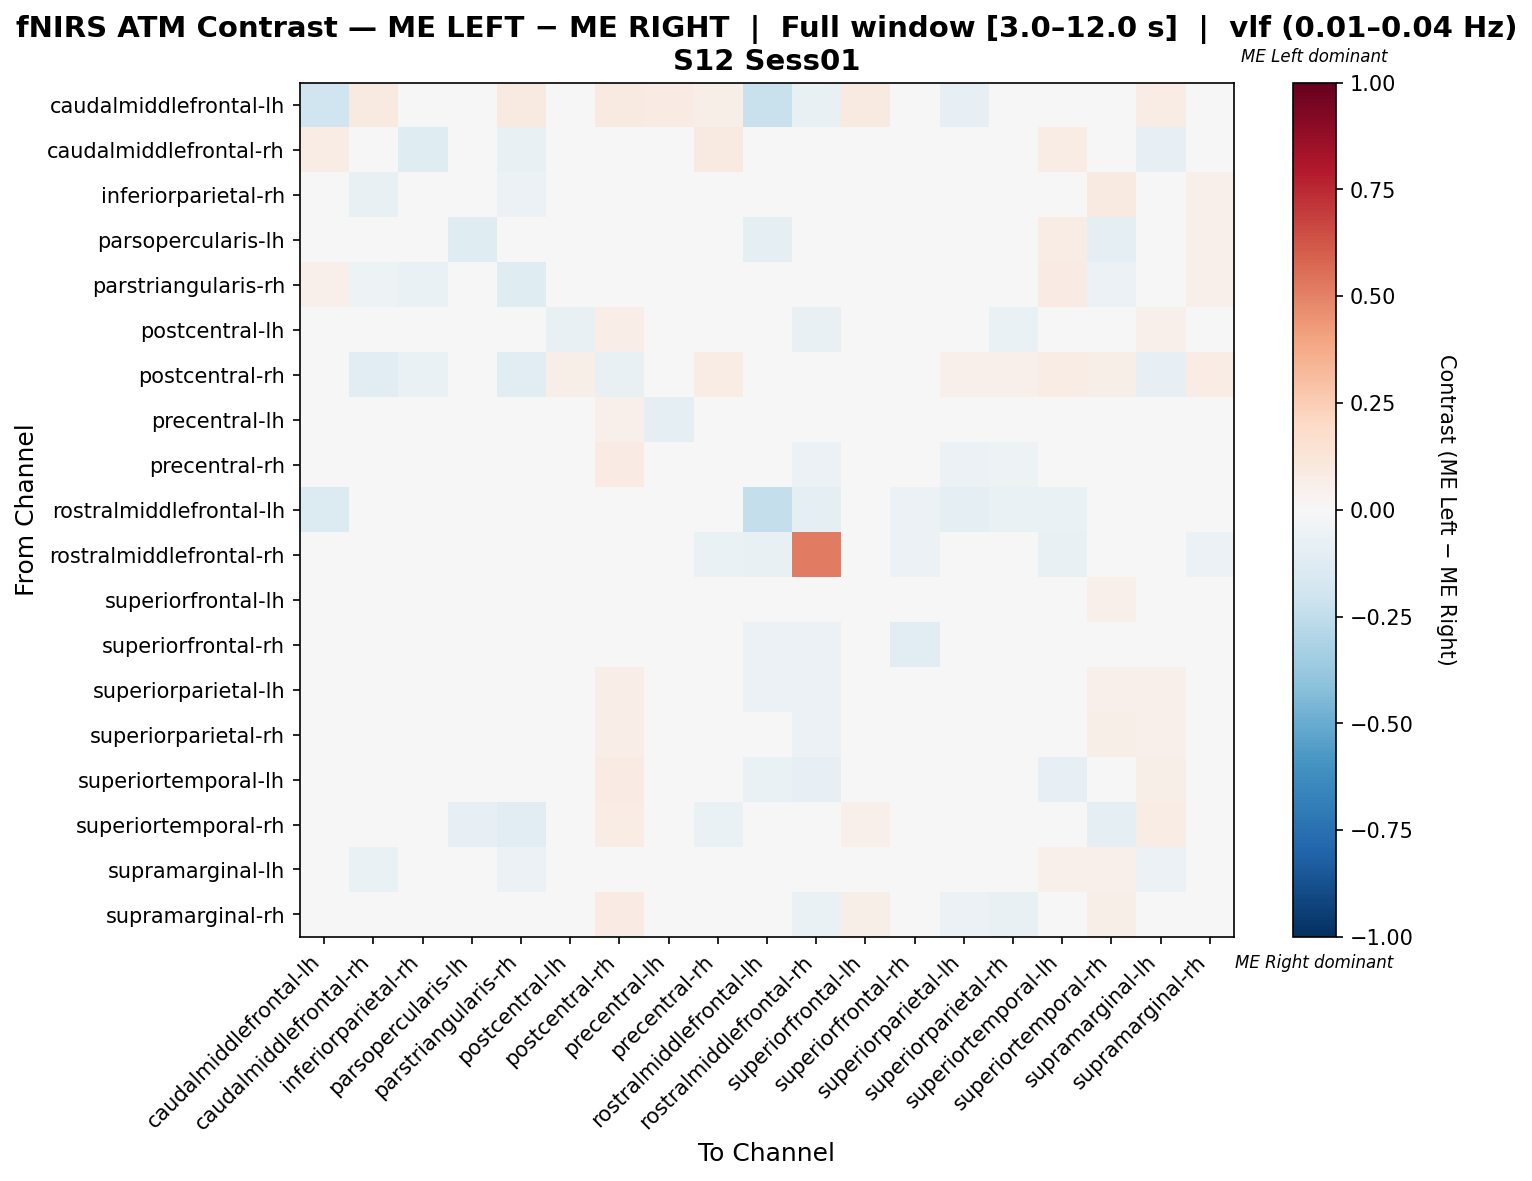

The file beside this chart, header and first rows:
, caudalmiddlefrontal-lh, caudalmiddlefrontal-rh, inferiorparietal-rh, parsopercularis-lh, parstriangularis-rh, postcentral-lh, postcentral-rh, precentral-lh, precentral-rh, rostralmiddlefrontal-lh, rostralmiddlefrontal-rh, superiorfrontal-lh, superiorfrontal-rh, superiorparietal-lh, superiorparietal-rh, superiortemporal-lh, superiortemporal-rh, supramarginal-lh, supramarginal-rh
caudalmiddlefrontal-lh, -0.2011, 0.09231, 0.0, -0.01932, 0.09231, 0.03077, 0.09231, 0.08462, 0.05659, -0.2262, -0.07738, 0.09231, -0.02427, -0.07985, -0.03571, 0.04295, 0.0, 0.07692, 0.002747
caudalmiddlefrontal-rh, 0.07801, -0.03652, -0.125, 0.01755, -0.07114, 0.02837, -0.04987, 0.02176, 0.0922, 0.0, 0.0, 0.006383, -0.004078, 0.01418, 0.0, 0.07801, 0.0, -0.08533, 0.03546
inferiorparietal-rh, 0.0, -0.07192, -0.03906, -0.0137, -0.05503, 0.0162, 0.009163, 0.01282, 0.01282, -0.02055, -0.03767, -0.001018, 0.002499, 0.0162, -0.0112, 0.04702, 0.08756, -0.00435, 0.05021
parsopercularis-lh, -7.714263673531951e-05, 0.0469, -0.04027, -0.119, -0.03363, 0.03927, 0.0469, 0.02006, -0.006789, -0.08725, -0.006711, 0.02006, 0.0469, -0.003857, -0.006711, 0.07375, -0.08725, 0.0469, 0.05076
parstriangularis-rh, 0.05069, -0.05018, -0.06409, -0.04116, -0.1189, 0.04608, -0.03171, 0.03706, 0.04627, 0.0, 0.0, 0.01416, 0.01869, 0.03687, 0.02765, 0.07834, -0.05951, -0.04095, 0.05069
postcentral-lh, 0.01276, 0.01276, 0.008892, 0.01276, 0.02551, -0.07175, 0.06633, -0.02585, -0.02057, -0.02902, -0.07449, 0.03977, 0.04513, -0.02681, -0.06349, -0.004826, 0.04794, 0.05006, -0.005089
postcentral-rh, 0.025, -0.1154, -0.06815, -0.0109, -0.1147, 0.05909, -0.07405, 0.01297, 0.07273, 0.0, 0.0, -0.009523, -0.005438, 0.05455, 0.05, 0.07045, 0.06136, -0.08065, 0.07273
precentral-lh, 0.02806, 0.002284, 0.005976, -0.001691, 0.01504, -0.03509, 0.0533, -0.09344, 0.01109, -0.03116, -0.03683, 0.007978, 0.04537, -0.03736, -0.0283, 0.00826, 0.04535, 0.01704, 0.02412
precentral-rh, 0.009461, 0.03465, 0.008959, -0.01561, 0.0167, -0.02441, 0.08416, 0.00573, -0.0477, -0.04061, -0.05844, 0.04355, 0.03872, -0.05474, -0.05208, 0.01582, 0.01137, 0.04634, -0.02188
rostralmiddlefrontal-lh, -0.1404, 0.0, -0.01754, -0.0386, 0.0, -0.04211, 0.0, -0.04211, -0.04912, -0.2421, -0.08772, -0.02456, -0.05965, -0.09825, -0.06316, -0.06667, -0.007018, 0.0, -0.02105
rostralmiddlefrontal-rh, -0.04321, 0.0, -0.03395, 0.0, 0.0, -0.03794, 0.0, -0.04321, -0.0679, -0.07716, 0.5226, -0.0216, -0.06173, -0.02575, 0.01363, -0.07407, 0.005872, 0.0, -0.05556
superiorfrontal-lh, 0.02489, -0.03014, -0.03023, -0.008244, -0.02336, 0.01244, 0.02868, -0.03394, 0.006944, -0.02909, -0.02909, -0.02587, 0.02424, -0.002995, 0.00339, 0.02286, 0.05155, -0.006713, 0.04468
superiorfrontal-rh, -0.03082, -0.01464, -0.02058, 0.002018, -0.002171, 0.03821, 0.03773, 0.04569, 0.02951, -0.05825, -0.05825, 0.03773, -0.1079, -0.01782, 0.007062, 0.01582, 0.03942, 0.03773, 0.01953
superiorparietal-lh, -0.02877, 0.005939, 0.01664, 0.001601, 0.01945, -0.007358, 0.0627, -0.01646, -0.02948, -0.06074, -0.05647, 0.03339, 0.01334, -0.04206, -0.0144, 0.001425, 0.05455, 0.05235, -0.005652
superiorparietal-rh, -0.01609, 0.0, 0.008953, 0.0, 0.01506, -0.03608, 0.06325, -0.01174, -0.02783, -0.04138, -0.0574, 0.04169, 0.02806, -0.01396, -0.04646, -0.006426, 0.06151, 0.05001, -0.01118
superiortemporal-lh, 0.0001962, 0.03, 0.03044, 0.015, 0.0425, -0.02624, 0.0825, -0.01374, 0.002415, -0.06485, -0.08532, 0.04154, 0.003328, -0.04489, -0.04648, -0.0795, 0.04567, 0.05702, 0.01039
superiortemporal-rh, 0.0, 0.0, 0.03089, -0.08029, -0.1165, 0.02196, 0.0744, 0.03465, -0.06754, -0.0219, -0.04947, 0.05251, 0.02303, 0.02196, 0.02196, 0.03763, -0.1016, 0.07143, 0.04684
supramarginal-lh, 0.026, -0.06848, -0.03382, -0.001564, -0.0606, 0.02368, -0.02671, -0.01176, 0.02368, 0.0, 0.0, -0.002299, 0.02841, 0.01895, 0.01422, 0.0536, 0.05437, -0.05663, 0.01895
supramarginal-rh, -0.009184, 0.01546, 0.0257, 0.008422, 0.02835, -0.03347, 0.0799, 0.008095, -0.04472, -0.02465, -0.0669, 0.05525, 0.01771, -0.05975, -0.07195, 0.01419, 0.06066, 0.03859, -0.04171
